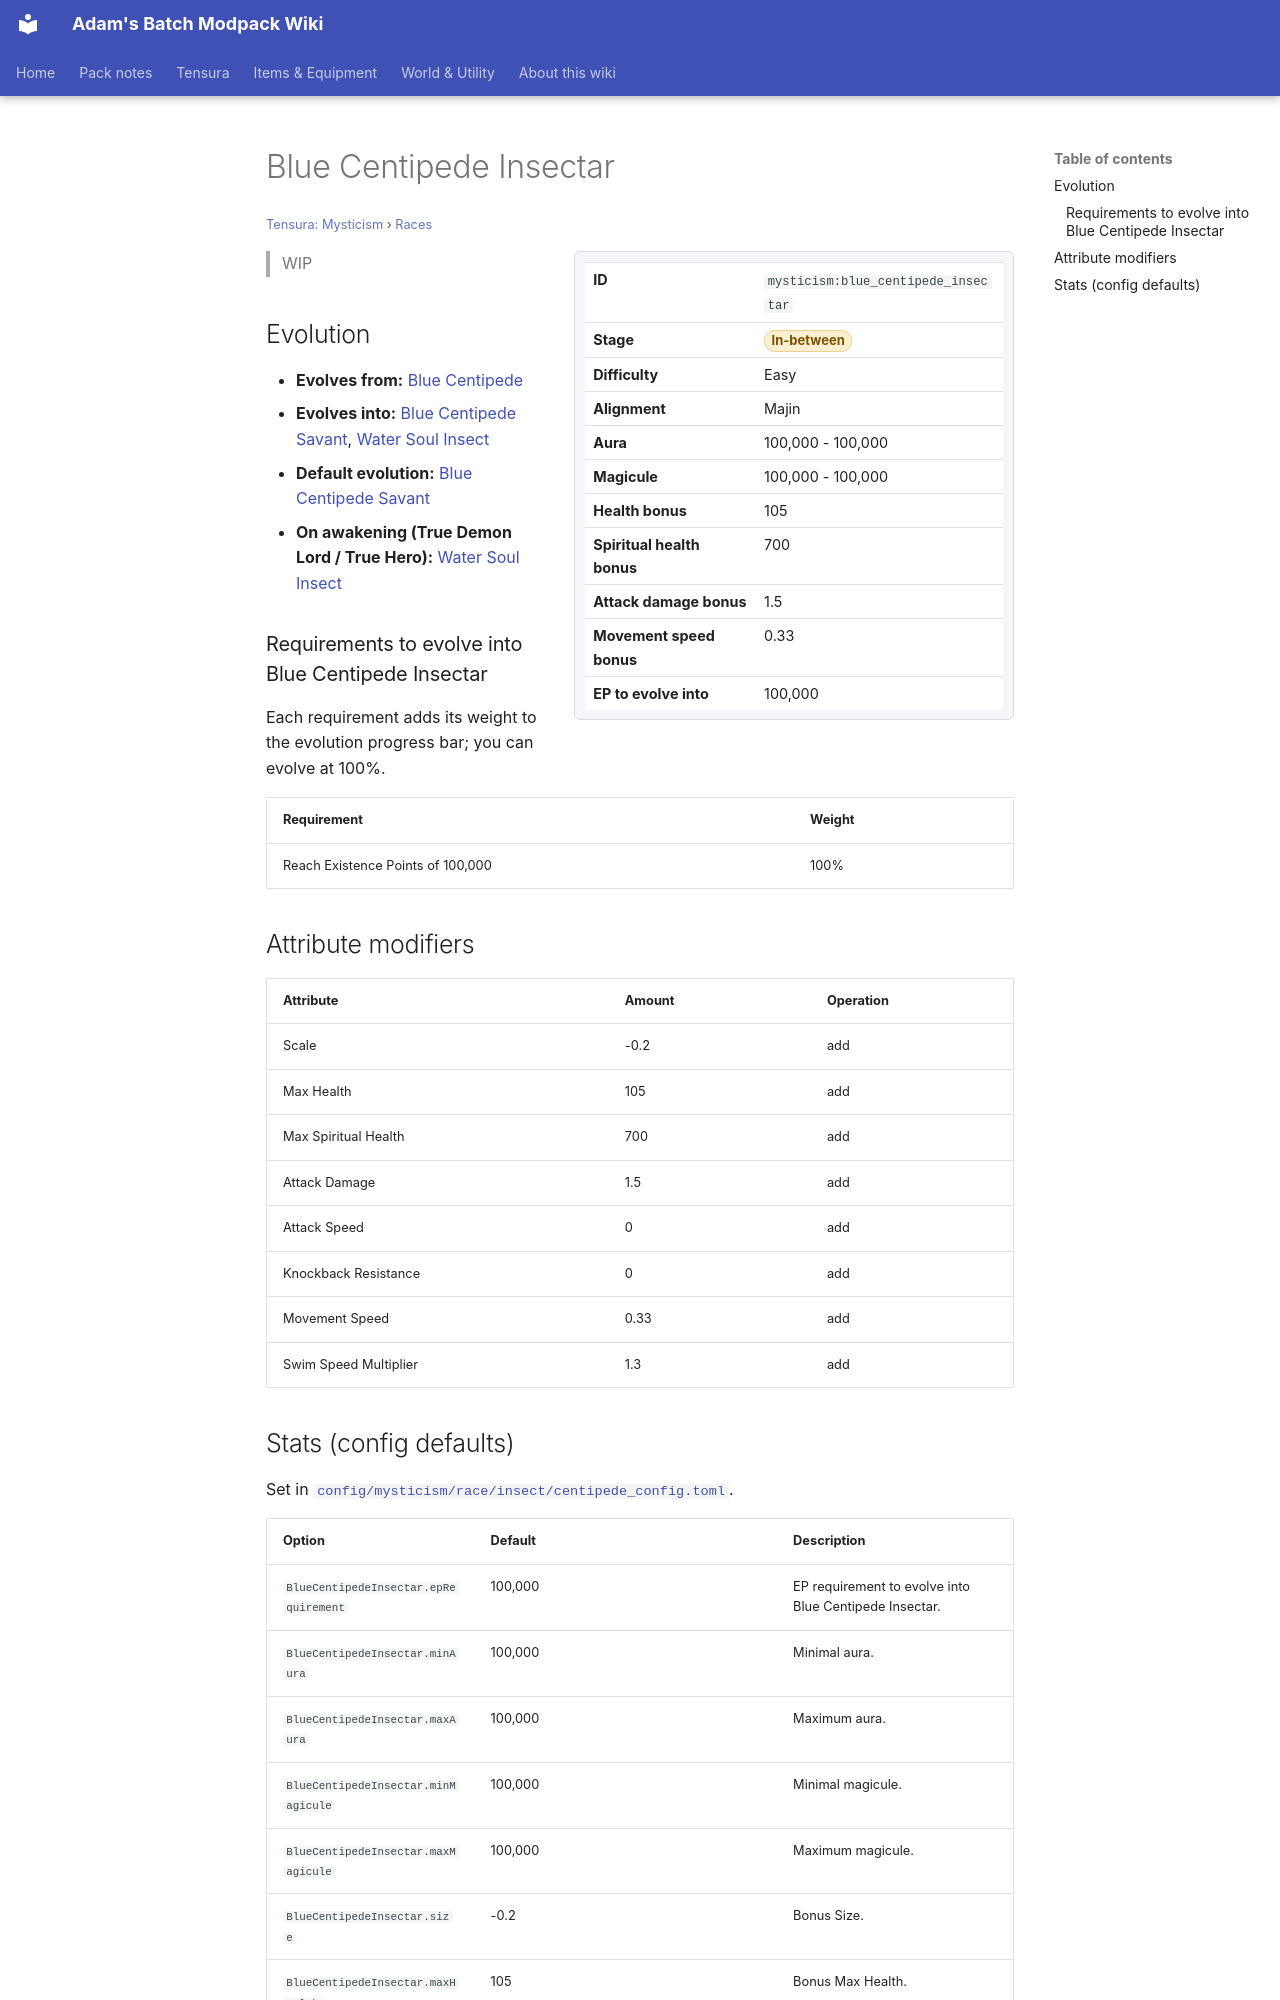

repository: Proteus-Nell/Adams-Batch-MC-Modpack-Wiki · page: tensura-mysticism/races/blue-centipede-insectar/index.html · generator: mkdocs

# Blue Centipede Insectar

<small>[Tensura: Mysticism](../index.md) &rsaquo; [Races](index.md)</small>

<div class="infobox" markdown>

| | |
|---|---|
| **ID** | `mysticism:blue_centipede_insectar` |
| **Stage** | <span class="stage stage-in-between">In-between</span> |
| **Difficulty** | Easy |
| **Alignment** | Majin |
| **Aura** | 100,000 - 100,000 |
| **Magicule** | 100,000 - 100,000 |
| **Health bonus** | 105 |
| **Spiritual health bonus** | 700 |
| **Attack damage bonus** | 1.5 |
| **Movement speed bonus** | 0.33 |
| **EP to evolve into** | 100,000 |

</div>

> WIP

## Evolution

- **Evolves from:** [Blue Centipede](blue-centipede.md)
- **Evolves into:** [Blue Centipede Savant](blue-centipede-savant.md), [Water Soul Insect](water-soul-insect.md)
- **Default evolution:** [Blue Centipede Savant](blue-centipede-savant.md)
- **On awakening (True Demon Lord / True Hero):** [Water Soul Insect](water-soul-insect.md)

### Requirements to evolve into Blue Centipede Insectar

Each requirement adds its weight to the evolution progress bar; you can evolve at 100%.

| Requirement | Weight |
|---|---|
| Reach Existence Points of 100,000 | 100% |

## Attribute modifiers

| Attribute | Amount | Operation |
|---|---|---|
| Scale | -0.2 | add |
| Max Health | 105 | add |
| Max Spiritual Health | 700 | add |
| Attack Damage | 1.5 | add |
| Attack Speed | 0 | add |
| Knockback Resistance | 0 | add |
| Movement Speed | 0.33 | add |
| Swim Speed Multiplier | 1.3 | add |
